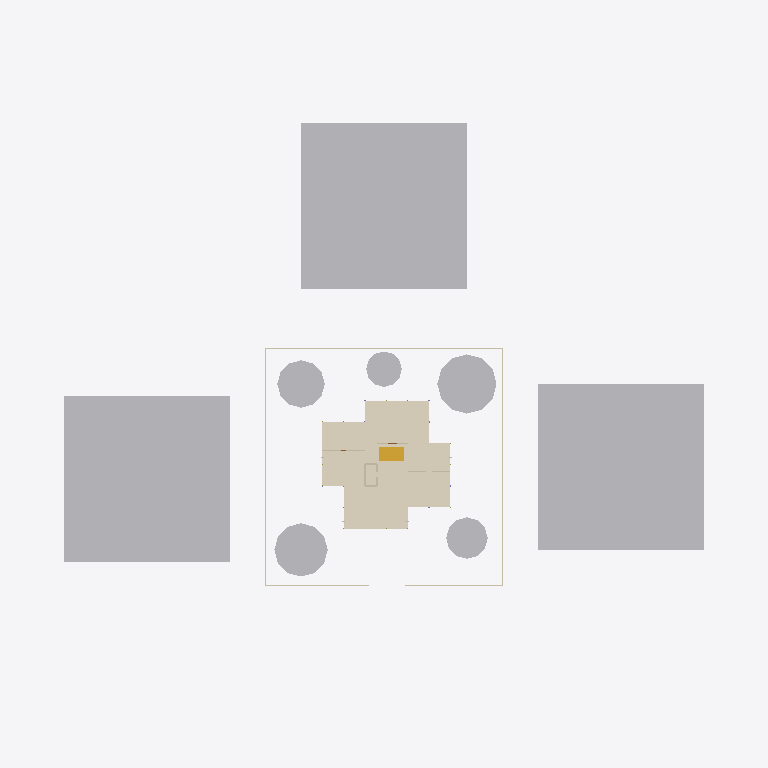
Plan cut of the same IFC building model at storey '1st Storey' (level 1.80 m, cut at 3.20 m), seen from above with north up, elements coloured by IFC class: 9 walls (beige), 8 other elements (light grey), 5 coverings (cream), 1 stair (yellow). Cut surfaces are drawn darker.
Extent 120.0 m × 92.0 m × 9.5 m (x, y, z). Storeys (3): 1st Storey at 1.80 m; 2nd Storey at 5.40 m; Roof at 9.00 m. Elements (292): 84 IfcMember, 53 IfcColumn, 44 IfcShadingDevice, 42 IfcCurtainWall, 23 IfcWall, 10 IfcSlab, 8 IfcCovering, 8 IfcRailing, 7 IfcDoor, 7 IfcGeographicElement, 3 IfcBuildingElementProxy, 2 IfcStair.

HEADER;
FILE_DESCRIPTION(('ViewDefinition[DesignTransferView]'),'2;1');
FILE_NAME('/dev/null','2026-09-02T00:17:54+00:00',(''),(''),'IfcOpenShell 0.8.5','IfcOpenShell 0.8.5','Nobody');
FILE_SCHEMA(('IFC4'));
ENDSEC;
DATA;
#1=IFCPROJECT('2IWhvnLQf859CaRq6SXSXw',$,'Pinwheel House',$,$,$,$,(#10),#5);
#14=IFCSITE('2pfijWA_rB7wEubgHicUt8',$,'Main Block',$,$,$,$,$,$,$,$,32.5,$,$);
#15=IFCBUILDING('23aO3yIAbCzwCPFh6Dh4ej',$,'Pinwheel House',$,$,$,$,$,$,$,$,$);
#16=IFCBUILDINGSTOREY('1tj0gjh5b24A72e6BjaUxp',$,'1st Storey',$,$,$,$,$,$,1800.0);
#17=IFCBUILDINGSTOREY('33o$AQHuHERuvHwYX8EVcb',$,'2nd Storey',$,$,$,$,$,$,5400.0);
#18=IFCBUILDINGSTOREY('3VC2GKD5rF$xj1ENIAtd7G',$,'Roof',$,$,$,$,$,$,9000.0);
#9586=IFCBUILDINGELEMENTPROXY('22F2hSYLv3POVZXM04idCT',$,'X-Context-Plot-W',$,$,#9603,#9593,$,$);
#9617=IFCBUILDINGELEMENTPROXY('3GmMJxBhv8re02PrYLV$mT',$,'X-Context-Plot-E',$,$,#9634,#9624,$,$);
#9647=IFCBUILDINGELEMENTPROXY('2yWFdxnpP7weZP6V2Ewh14',$,'X-Context-Plot-N',$,$,#9664,#9654,$,$);
#9178=IFCCOVERING('0Jzo$2QTD43Amn4H$HyL8_',$,'A-Finishes-L1-04',$,$,#9195,#9185,$,$);
#9126=IFCCOVERING('16shlRyQrF9RfZVYmaPyH_',$,'A-Finishes-L1-02',$,$,#9143,#9133,$,$);
#9204=IFCCOVERING('0Tkx$jFbj7igv7bzMzo4G4',$,'A-Finishes-L1-05',$,$,#9221,#9211,$,$);
#9152=IFCCOVERING('3pgf4DJUD92PETC_72Uzq$',$,'A-Finishes-L1-03',$,$,#9169,#9159,$,$);
#9756=IFCGEOGRAPHICELEMENT('1KWZO5H3zD6ugnAc9Al$Jd',$,'X-Site-Tree-04',$,$,#9773,#9763,$,.USERDEFINED.);
#9677=IFCGEOGRAPHICELEMENT('0sUH8QW5j81AGqp0X_twke',$,'X-Site-Tree-01',$,$,#9694,#9684,$,.USERDEFINED.);
#9730=IFCGEOGRAPHICELEMENT('3BkB2aitTA0gbleHj_D$g5',$,'X-Site-Tree-03',$,$,#9747,#9737,$,.USERDEFINED.);
#9099=IFCCOVERING('33eEsYKQz5Z8yAae5$VYGh',$,'A-Finishes-L1-01',$,$,#9117,#9106,$,$);
#9704=IFCGEOGRAPHICELEMENT('2bRwPUw8j6S85pRYbVZh22',$,'X-Site-Tree-02',$,$,#9721,#9711,$,.USERDEFINED.);
#9782=IFCGEOGRAPHICELEMENT('3CVirbszf7YvcfQXXzuheB',$,'X-Site-Tree-05',$,$,#9799,#9789,$,.USERDEFINED.);
#9067=IFCSTAIR('2h8vpIOk9ADxE4CO7Nc_rT',$,'A-Stairs-L2',$,$,#9084,#9074,$,.STRAIGHT_RUN_STAIR.);
#9469=IFCWALL('1EsPNtairCTOY6jiidgR4y',$,'A-Walls-Boundary-E',$,$,#9492,#9485,$,$);
#9508=IFCWALL('3KefhnYX14XePOoILXE9CY',$,'A-Walls-Boundary-N',$,$,#9531,#9524,$,$);
#9547=IFCWALL('3C4PHB$yn6O8LTUVkBto6e',$,'A-Walls-Boundary-W',$,$,#9570,#9563,$,$);
#9391=IFCWALL('35FcwolTzCI8cxkWFWbFyx',$,'A-Walls-Boundary-S1',$,$,#9414,#9407,$,$);
#9430=IFCWALL('0NZyuehv17dARMdBSz9nNJ',$,'A-Walls-Boundary-S2',$,$,#9453,#9446,$,$);
#348=IFCWALL('0GahHqqCL6ROSJiZnjazjO',$,'A-Walls-HS-West-L1',$,$,#371,#364,$,$);
#623=IFCWALL('3C8Q1nKt5DrhWHbqIK0Wiz',$,'A-Walls-Int-W01-L1',$,$,#646,#639,$,$);
#505=IFCWALL('3mraCn$D9Fre3yIXDs2sSm',$,'A-Walls-Int-E01-L1',$,$,#529,#521,$,$);
#192=IFCWALL('2g9D3l$WT4ZvXW$92XNsBV',$,'A-Walls-HS-East-L1',$,$,#215,#208,$,$);
ENDSEC;
